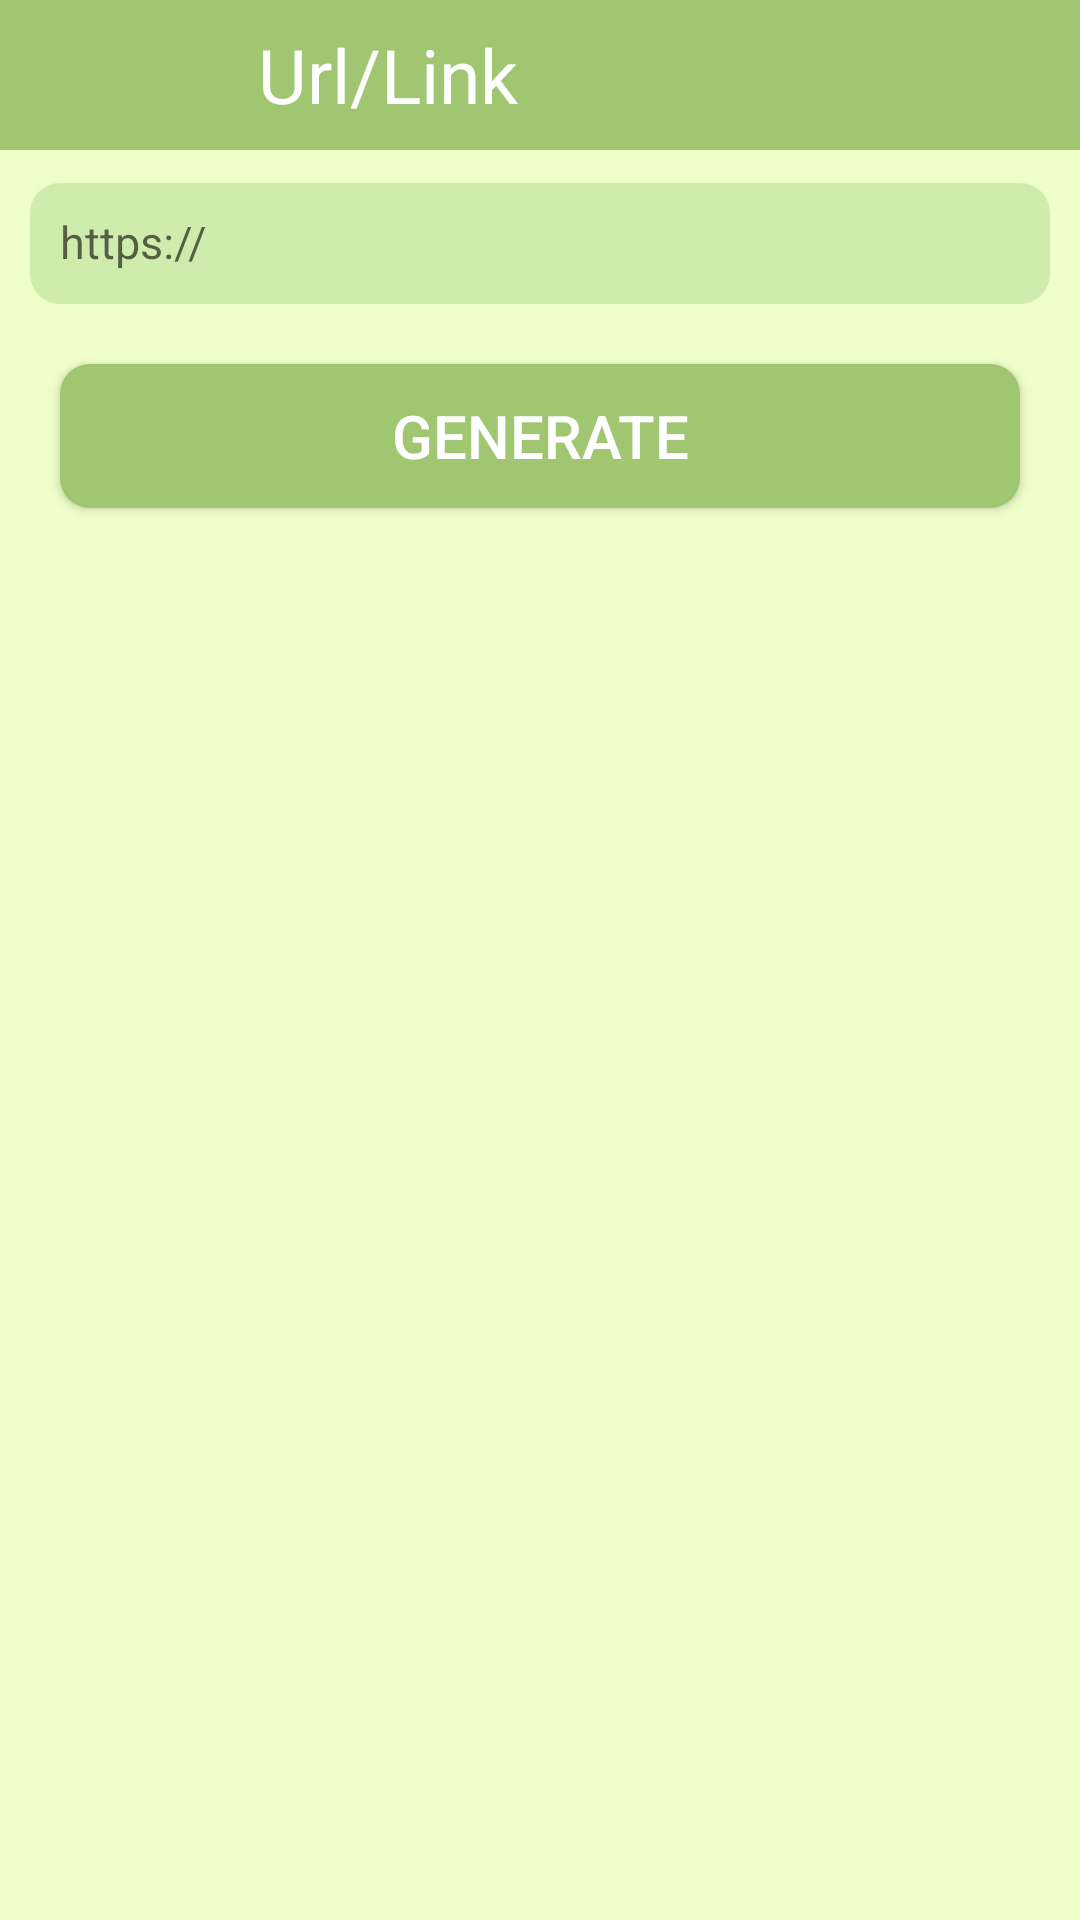

Android layout source for this screen:
<!-- AndroidManifest.xml: application theme Theme.GScanQRCodeScaner -->
<!-- res/layout/activity_url.xml -->
<?xml version="1.0" encoding="utf-8"?>
<RelativeLayout xmlns:android="http://schemas.android.com/apk/res/android"
    xmlns:app="http://schemas.android.com/apk/res-auto"
    xmlns:tools="http://schemas.android.com/tools"
    android:layout_width="match_parent"
    android:layout_height="match_parent"
    tools:context=".MailActivity"
    android:background="#EFFFCA">


    <com.google.android.material.appbar.MaterialToolbar
        android:id="@+id/toolBar"
        android:layout_width="match_parent"
        android:layout_height="50dp"
        android:background="#A0C672"

        >
        <LinearLayout
            android:layout_width="match_parent"
            android:layout_height="wrap_content"
            android:orientation="horizontal"
            android:gravity="start"
            >
            <ImageButton
                android:id="@+id/back"
                android:layout_width="70dp"
                android:layout_height="wrap_content"
                android:src="@drawable/back_icon"
                android:scaleType="centerCrop"
                android:backgroundTint="#A0C672"
                android:layout_gravity="start"

                />

            <TextView
                android:layout_width="match_parent"
                android:layout_height="wrap_content"
                android:text="Url/Link"
                android:textSize="25dp"
                android:layout_gravity="center"
                android:gravity="start"
                android:textColor="@color/white"
                />

        </LinearLayout>


    </com.google.android.material.appbar.MaterialToolbar>

    <com.google.android.material.textfield.TextInputLayout
        android:id="@+id/EditLay1"
        android:layout_width="match_parent"
        android:layout_height="wrap_content"
        android:layout_below="@id/toolBar"
        app:hintEnabled="true"
        android:layout_marginStart="10dp"
        android:layout_marginEnd="10dp"
        >

        <EditText
            android:id="@+id/phoneEdt"
            android:layout_width="match_parent"
            android:layout_height="wrap_content"
            android:hint="https://"
            android:inputType="textUri"
            android:textStyle="normal"
            android:textSize="15sp"
            android:padding="10dp"
            android:textColor="@color/black"
            android:background="@drawable/edit_text_shape"
            android:backgroundTint="#CFECAD"
            />


    </com.google.android.material.textfield.TextInputLayout>





    <Button
        android:id="@+id/generateBtn"
        android:layout_width="match_parent"
        android:layout_height="wrap_content"
        android:layout_below="@id/EditLay1"
        android:layout_marginStart="20dp"
        android:layout_marginTop="20dp"
        android:layout_marginEnd="20dp"
        android:layout_marginBottom="5dp"
        android:backgroundTint="#A0C672"
        android:text="Generate"
        android:textColor="@color/white"
        android:textSize="20dp"
        android:background="@drawable/edit_text_shape" />


    <LinearLayout
        android:id="@+id/qrLay"
        android:layout_width="300dp"
        android:layout_height="300dp"
        android:layout_below="@+id/generateBtn"
        android:layout_centerInParent="true"
        android:background="@color/white"
        android:visibility="gone"
        android:orientation="vertical">

        <ImageView
            android:id="@+id/qrCodeIV"
            android:layout_width="match_parent"
            android:layout_height="match_parent"
            android:padding="10dp"
            android:src="@color/black"
            />

    </LinearLayout>


    <RelativeLayout
        android:id="@+id/shareSaveLaye"
        android:layout_width="match_parent"
        android:layout_height="wrap_content"
        android:orientation="horizontal"
        android:layout_below="@+id/qrLay"
        android:layout_marginEnd="40sp"
        android:layout_marginStart="40sp"
        android:layout_marginTop="10dp"
        android:visibility="gone"
        >

        <ImageButton
            android:id="@+id/share"
            android:layout_width="80dp"
            android:layout_height="50dp"
            android:textColor="@color/white"
            android:background="@drawable/edit_text_shape"
            android:backgroundTint="#A0C672"
            android:src="@drawable/share"
            android:textSize="20sp"
            android:scaleType="fitCenter"
            />

        <ImageButton
            android:id="@+id/save"
            android:layout_width="80dp"
            android:layout_height="50dp"
            android:textColor="@color/white"
            android:background="@drawable/edit_text_shape"
            android:backgroundTint="#A0C672"
            android:src="@drawable/save"
            android:textSize="20sp"
            android:scaleType="fitCenter"
            android:layout_alignParentEnd="true"

            />


    </RelativeLayout>





</RelativeLayout>
<!-- resources referenced by this layout -->
<resources>
  <color name="black">#FF000000</color>
  <color name="white">#FFFFFFFF</color>
  <!-- drawable edit_text_shape (drawable) -->
  <?xml version="1.0" encoding="utf-8"?>
  <shape xmlns:android="http://schemas.android.com/apk/res/android">
  
      <solid
          android:color="#E4E4E4"/>
      <corners
          android:radius="10dp"/>
  
  
  </shape>
  <!-- drawable share (drawable) -->
  <vector android:autoMirrored="true" android:height="24dp"
      android:tint="#FFFFFF" android:viewportHeight="24"
      android:viewportWidth="24" android:width="24dp" xmlns:android="http://schemas.android.com/apk/res/android">
      <path android:fillColor="@android:color/white" android:pathData="M20,18c1.1,0 1.99,-0.9 1.99,-2L22,6c0,-1.11 -0.9,-2 -2,-2L4,4c-1.11,0 -2,0.89 -2,2v10c0,1.1 0.89,2 2,2L0,18v2h24v-2h-4zM13,14.47v-2.19c-2.78,0 -4.61,0.85 -6,2.72 0.56,-2.67 2.11,-5.33 6,-5.87L13,7l4,3.73 -4,3.74z"/>
  </vector>
  <style name="Theme.GScanQRCodeScaner" parent="Base.Theme.GScanQRCodeScaner" />
  <style name="Base.Theme.GScanQRCodeScaner" parent="Theme.AppCompat.DayNight.NoActionBar">
          
          <item name="colorPrimary">@color/my_dark_primary</item>
  
          <item name="android:statusBarColor">@color/my_dark_primary</item>
      </style>
  <color name="my_dark_primary">#00AAAA</color>
</resources>
